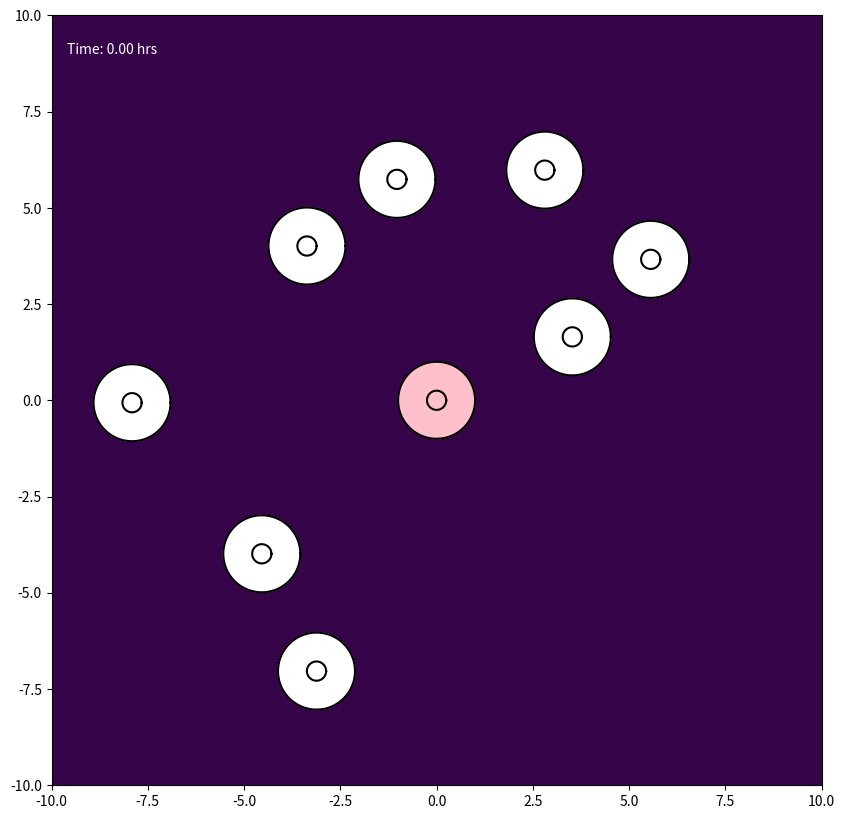

Here is the Python script that generated this plot: (Note: this script raises an exception after producing the figure.)
import numpy as np
import matplotlib.pyplot as plt
from matplotlib.colors import LogNorm
from matplotlib.animation import FuncAnimation, FFMpegWriter


class Cell:
    def __init__(self, cell_id, initial_center, parameters):
        self.id = cell_id
        self.parameters = parameters
        self.is_emitting_signal = False
        self.signal_start_time = 0.0
        self.rho1 = parameters.get('CYTOPLASM_DENSITY', 1.2)
        self.rho2 = parameters.get('NUCLEUS_DENSITY', 1.4)

        n_nodes = parameters['N_NODES']
        angles = np.linspace(0, 2 * np.pi, n_nodes, endpoint=False)
        ring = np.column_stack((np.cos(angles), np.sin(angles)))
        center = np.asarray(initial_center, dtype=float)
        self.m = center + parameters['MEMBRANE_RADIUS'] * ring
        self.n = center + parameters['NUCLEUS_RADIUS'] * ring

        self.original_x_vectors = self.n - self.m
        self.original_y_vectors = self.m - np.roll(self.m, 1, axis=0)

        self.previous_m = self.m.copy()
        self.previous_n = self.n.copy()
        self.bonded = np.zeros(n_nodes, dtype=bool)
        self.restart = np.zeros(n_nodes, dtype=bool)

        self.center_of_mass = self.calculate_center_of_mass()
        self.original_hat_x_vectors = self.n - self.center_of_mass
        self.original_hat_y_vectors = self.n - np.roll(self.n, 1, axis=0)
        self.reach = 0.0

    def get_membrane_positions(self):
        return self.m

    def get_nucleus_positions(self):
        return self.n

    @staticmethod
    def _polygon_moments(points, weight):
        x, y = points[:, 0], points[:, 1]
        x_next, y_next = np.roll(x, -1), np.roll(y, -1)
        dx = x - x_next
        mx = weight / 6 * np.sum(dx * ((y + 2 * y_next) * x_next + (2 * y + y_next) * x))
        my = weight / 6 * np.sum(dx * (y ** 2 + y * y_next + y_next ** 2))
        area = weight / 2 * np.sum((y + y_next) * dx)
        return mx, my, area

    def calculate_center_of_mass(self):
        mx1, my1, a1 = self._polygon_moments(self.m, self.rho1)
        mx2, my2, a2 = self._polygon_moments(self.n, self.rho2 - self.rho1)
        area = a1 + a2
        if abs(area) < 1e-10:
            return self.m.mean(axis=0)
        return np.array([(mx1 + mx2) / area, (my1 + my2) / area])


class ChemicalSignalModule:
    def __init__(self, parameters):
        self.sources = []
        self.params = parameters

    def add_source(self, cell):
        self.sources.append(cell)

    def calculate_gradient(self, positions, t, exclude_id=None):
        total = np.zeros_like(positions)
        mu, amp = self.params['MU'], self.params['A']
        for source in self.sources:
            if not source.is_emitting_signal or t < source.signal_start_time or source.id == exclude_id:
                continue
            effective_time = t - source.signal_start_time + self.params['T_EPSILON']
            diff = positions - source.center_of_mass
            dist_sq = np.sum(diff ** 2, axis=1)
            coefficient = -amp / (2 * mu ** 2 * effective_time ** 2)
            total += coefficient * diff * np.exp(-dist_sq / (4 * mu * effective_time))[:, None]
        return total

    def calculate_concentration_field(self, X, Y, t):
        total = np.zeros_like(X)
        for source in self.sources:
            if not source.is_emitting_signal or t < source.signal_start_time:
                continue
            effective_time = t - source.signal_start_time + self.params['T_EPSILON']
            dist_sq = (X - source.center_of_mass[0]) ** 2 + (Y - source.center_of_mass[1]) ** 2
            denominator = self.params['MU'] * effective_time
            total += np.nan_to_num((self.params['A'] / denominator) *
                                   np.exp(-dist_sq / (4 * denominator)))
        return total


class CollisionModule:
    def __init__(self, parameters):
        self.params = parameters
        self.groups = []
        self.group_of = {}

    @staticmethod
    def points_in_fan(points, center, ring):
        n_ring = len(ring)
        v2 = ring - center
        v3 = np.roll(ring, -1, axis=0) - center
        p = points[:, None, :] - center

        det = v2[:, 0] * v3[:, 1] - v2[:, 1] * v3[:, 0]

        with np.errstate(divide='ignore', invalid='ignore'):
            u = (p[:, :, 0] * v3[None, :, 1] - p[:, :, 1] * v3[None, :, 0]) / det
            v = (v2[None, :, 0] * p[:, :, 1] - v2[None, :, 1] * p[:, :, 0]) / det
            inside = (u > 0) & (v > 0) & (u + v < 1)

        return inside.any(axis=1), inside.argmax(axis=1)

    def detect_and_handle(self, all_cells):
        centers = np.array([c.center_of_mass for c in all_cells])
        for cell, center in zip(all_cells, centers):
            cell.reach = np.max(np.linalg.norm(cell.m - center, axis=1))

        gaps = np.linalg.norm(centers[:, None, :] - centers[None, :, :], axis=2)
        reaches = np.array([c.reach for c in all_cells])
        close = np.triu(gaps < reaches[:, None] + reaches[None, :], k=1)

        for i, j in np.argwhere(close):
            self._check_one_way(all_cells[i], all_cells[j])
            self._check_one_way(all_cells[j], all_cells[i])

    def _check_one_way(self, cell_a, cell_b):
        offsets = cell_a.m - cell_b.center_of_mass
        dists_sq = np.einsum('ij,ij->i', offsets, offsets)
        near = np.flatnonzero(~cell_a.bonded & (dists_sq < cell_b.reach ** 2))

        if near.size == 0:
            return

        inside, triangle = self.points_in_fan(cell_a.m[near],
                                              cell_b.center_of_mass,
                                              cell_b.m)
        n_a = len(cell_a.m)
        n_b = len(cell_b.m)

        for node_a, tri in zip(near[inside], triangle[inside]):
            if cell_a.bonded[node_a]:
                continue

            candidate_b = self._nearest_free_node(cell_a.m[node_a], cell_b, tri)
            if candidate_b is None:
                continue

            self._bond(cell_a, node_a, cell_b, candidate_b)

            for offset_a in [-1, 1]:
                nbr_a = (node_a + offset_a) % n_a
                if cell_a.bonded[nbr_a]:
                    continue
                for offset_b in [-1, 0, 1]:
                    nbr_b = (candidate_b + offset_b) % n_b
                    if cell_b.bonded[nbr_b]:
                        continue
                    if np.linalg.norm(cell_a.m[nbr_a] - cell_b.m[nbr_b]) < 0.1:
                        self._bond(cell_a, nbr_a, cell_b, nbr_b)
                        break

    def _nearest_free_node(self, point, cell_b, tri):
        n_b = len(cell_b.m)
        window = self.params.get('BOND_SEARCH_WINDOW', 40)
        idx = (tri + np.arange(-window, window + 2)) % n_b
        idx = idx[~cell_b.bonded[idx]]
        if idx.size == 0:
            return None
        d = np.linalg.norm(cell_b.m[idx] - point, axis=1)
        return int(idx[np.argmin(d)])

    def _bond(self, cell_a, node_a, cell_b, node_b):
        key_a = (cell_a.id, node_a)
        key_b = (cell_b.id, node_b)

        if key_a in self.group_of or key_b in self.group_of:
            return

        contact = 0.5 * (cell_a.m[node_a] + cell_b.m[node_b])
        group = [(cell_a, node_a), (cell_b, node_b)]
        self.groups.append(group)
        self.group_of[key_a] = group
        self.group_of[key_b] = group

        cell_a.bonded[node_a] = True
        cell_b.bonded[node_b] = True

        for cell, node in group:
            cell.m[node] = contact.copy()
            cell.previous_m[node] = contact.copy()
            cell.restart[node] = True


class Simulation:
    def __init__(self, parameters):
        self.params = parameters
        self.all_cells = []
        self.chemical_module = ChemicalSignalModule(parameters)
        self.collision_module = CollisionModule(parameters)
        self.time_step = 0
        self.h = self.params['MAX_TIME'] / self.params['N_TIMESTEPS']

    def initialize_simulation(self):
        p = self.params
        rng = np.random.default_rng(p.get('RANDOM_SEED'))

        signal_cell = Cell(0, initial_center=[0.0, 0.0], parameters=p)
        signal_cell.is_emitting_signal = True
        signal_cell.signal_start_time = 0.0
        self.all_cells.append(signal_cell)
        self.chemical_module.add_source(signal_cell)

        placed_centers = [np.array([0.0, 0.0])]
        max_attempts_per_cell = 500

        for outer_id in range(1, p['N_OUTER_CELLS'] + 1):
            for _ in range(max_attempts_per_cell):
                angle = rng.uniform(0, 2 * np.pi)
                radius = rng.uniform(p['PLACEMENT_RADIUS_MIN'], p['PLACEMENT_RADIUS_MAX'])
                candidate = np.array([radius * np.cos(angle), radius * np.sin(angle)])
                if all(np.linalg.norm(candidate - c) >= p['MIN_CELL_SEPARATION']
                       for c in placed_centers):
                    placed_centers.append(candidate)
                    self.all_cells.append(Cell(outer_id, initial_center=candidate,
                                               parameters=p))
                    break
            else:
                raise RuntimeError(f"Could not place outer cell {outer_id}")

        print(f"Case 3 initialized: 1 signal cell + {p['N_OUTER_CELLS']} outer cells.")

    def run_one_step(self):
        current_time = self.time_step * self.h

        bonds_before = len(self.collision_module.groups)
        self.collision_module.detect_and_handle(self.all_cells)
        bonds_after = len(self.collision_module.groups)
        if bonds_after > bonds_before:
            print(f"t={current_time:.3f}: {bonds_after - bonds_before} new bonded pairs")

        forces = [self._calculate_forces(cell, current_time) for cell in self.all_cells]
        forces_m = np.stack([f[0] for f in forces])
        forces_n = np.stack([f[1] for f in forces])

        self._apply_adhesion_forces(forces_m)

        for cell in self.all_cells:
            self._apply_time_stepping(cell, forces_m[cell.id], forces_n[cell.id])
            cell.center_of_mass = cell.calculate_center_of_mass()

        self.time_step += 1

    def _calculate_forces(self, cell, t):
        p = self.params
        m, n = cell.m, cell.n

        effective_beta = p['BETA'] * p['REACTION_DAMPING_K'] ** np.count_nonzero(cell.bonded)
        # if t < 1.0:
        #     force_chemotaxis = np.zeros_like(m)
        # else:
        force_chemotaxis = effective_beta * self.chemical_module.calculate_gradient(m, t, cell.id)
        force_chemotaxis[cell.bonded] = 0.0

        force_internal = p['ALPHA'] * (n - m - cell.original_x_vectors)

        spring_prev = m - np.roll(m, 1, axis=0)
        spring_next = np.roll(m, -1, axis=0) - m
        y_next = np.roll(cell.original_y_vectors, -1, axis=0)
        force_surface = p['DELTA'] * (cell.original_y_vectors - spring_prev - y_next + spring_next)

        total_m = force_chemotaxis + force_internal + force_surface

        force_nuc_center = p['ALPHA_N'] * (cell.center_of_mass - n + cell.original_hat_x_vectors)
        force_reaction = -force_internal
        nuc_spring_prev = n - np.roll(n, 1, axis=0)
        nuc_spring_next = np.roll(n, -1, axis=0) - n
        hat_y_next = np.roll(cell.original_hat_y_vectors, -1, axis=0)
        force_nuc_surface = p.get('DELTA_N', p['DELTA']) * (
            cell.original_hat_y_vectors - nuc_spring_prev - hat_y_next + nuc_spring_next)

        total_n = force_nuc_center + force_reaction + force_nuc_surface
        return total_m, total_n

    def _apply_adhesion_forces(self, forces_m):
        for group in self.collision_module.groups:
            total_force = np.zeros(2)
            for cell, node in group:
                total_force += forces_m[cell.id, node]
            for cell, node in group:
                forces_m[cell.id, node] = total_force

    def _apply_time_stepping(self, cell, forces_m, forces_n):
        h = self.h
        if self.time_step == 0:
            new_m = cell.m + h * forces_m
            new_n = cell.n + h * forces_n
        else:
            new_m = (4 / 3) * cell.m - (1 / 3) * cell.previous_m + (2 * h / 3) * forces_m
            new_n = (4 / 3) * cell.n - (1 / 3) * cell.previous_n + (2 * h / 3) * forces_n
            if cell.restart.any():
                r = cell.restart
                new_m[r] = cell.m[r] + h * forces_m[r]
        cell.restart[:] = False

        cell.previous_m = cell.m.copy()
        cell.previous_n = cell.n.copy()
        cell.m = new_m
        cell.n = new_n


if __name__ == "__main__":
    TARGET_MAX_TIME = 20.0
    FRAMES = 200
    ANIMATION_SPEED_FACTOR = 50
    N_TIMESTEPS_CALCULATED = FRAMES * ANIMATION_SPEED_FACTOR

    N_NODES = 500

    sim_params = {
        'N_NODES': N_NODES,
        'MEMBRANE_RADIUS': 1.0,
        'NUCLEUS_RADIUS': 0.25,
        'ALPHA': 0.5,
        'DELTA': 30,
        'ALPHA_N': 100,
        'BETA': 2.5,
        'MU': 2.0,
        'A': 15.0,
        'T_EPSILON': 1e-6,
        'REACTION_DAMPING_K': 0.2 ** (1 / 30.0),
        'MAX_TIME': TARGET_MAX_TIME,
        'N_TIMESTEPS': N_TIMESTEPS_CALCULATED,
        'ANIMATION_SPEED_FACTOR': ANIMATION_SPEED_FACTOR,
        'N_OUTER_CELLS': 8,
        'PLACEMENT_RADIUS_MIN': 3.0,
        'PLACEMENT_RADIUS_MAX': 8.0,
        'MIN_CELL_SEPARATION': 2.2,
        'RANDOM_SEED': None,
    }

    sim = Simulation(sim_params)
    sim.initialize_simulation()

    fig, ax = plt.subplots(figsize=(10, 10))
    ax.set_facecolor('#001122')
    ax.set_aspect('equal', 'box')
    ax.set_xlim(-10, 10)
    ax.set_ylim(-10, 10)

    grid_res = 100
    x_grid = np.linspace(-10, 10, grid_res)
    y_grid = np.linspace(-10, 10, grid_res)
    X, Y = np.meshgrid(x_grid, y_grid)
    concentration_floor = 1e-10

    gradient_image = ax.imshow(
        np.full((grid_res, grid_res), concentration_floor),
        extent=[-10, 10, -10, 10],
        origin='lower',
        cmap=plt.get_cmap('viridis'),
        norm=LogNorm(vmin=1.0, vmax=1e2),
        zorder=1,
        alpha=0.8
)

    cell_plots = []
    for i, cell in enumerate(sim.all_cells):
        mem_pos = cell.get_membrane_positions()
        nuc_pos = cell.get_nucleus_positions()
        face = 'pink' if i == 0 else 'white'
        mem_fill = ax.fill(mem_pos[:, 0], mem_pos[:, 1], color=face, alpha=1, zorder=2)[0]
        nuc_fill = ax.fill(nuc_pos[:, 0], nuc_pos[:, 1], color=face, alpha=1, zorder=3)[0]
        mem_plot, = ax.plot(mem_pos[:, 0], mem_pos[:, 1], '-', color='black', zorder=4)
        nuc_plot, = ax.plot(nuc_pos[:, 0], nuc_pos[:, 1], '-', color='black', zorder=4)
        cell_plots.append({'mem': mem_plot, 'nuc': nuc_plot,
                           'mem_fill': mem_fill, 'nuc_fill': nuc_fill})

    time_text = ax.text(0.02, 0.95, '', transform=ax.transAxes, color='white')

    def update_animation(frame):
        target_step = frame * sim_params['ANIMATION_SPEED_FACTOR']
        while sim.time_step < target_step:
            sim.run_one_step()
                    
        current_time = sim.time_step * sim.h
        Z = sim.chemical_module.calculate_concentration_field(X, Y, current_time)
        gradient_image.set_data(Z)
        gradient_image.set_data(np.clip(Z, concentration_floor, None))

        for i, cell in enumerate(sim.all_cells):
            mem_pos = cell.get_membrane_positions()
            nuc_pos = cell.get_nucleus_positions()
            cell_plots[i]['mem'].set_data(np.append(mem_pos[:, 0], mem_pos[0, 0]),
                                          np.append(mem_pos[:, 1], mem_pos[0, 1]))
            cell_plots[i]['nuc'].set_data(np.append(nuc_pos[:, 0], nuc_pos[0, 0]),
                                          np.append(nuc_pos[:, 1], nuc_pos[0, 1]))
            cell_plots[i]['mem_fill'].set_xy(mem_pos)
            cell_plots[i]['nuc_fill'].set_xy(nuc_pos)

        time_text.set_text(f'Time: {min(current_time, sim_params["MAX_TIME"]):.2f} hrs')

        return ([p['mem'] for p in cell_plots] + [p['nuc'] for p in cell_plots] +
                [p['mem_fill'] for p in cell_plots] + [p['nuc_fill'] for p in cell_plots] +
                [time_text, gradient_image])

    ani = FuncAnimation(fig, update_animation, frames=FRAMES + 1, interval=50, blit=True, repeat=False)
    writer = FFMpegWriter(fps=20, metadata=dict(artist='Me'), bitrate=1800)
    ani.save("CASE3_multi_cells.mp4", writer=writer)
    print("Done!")
